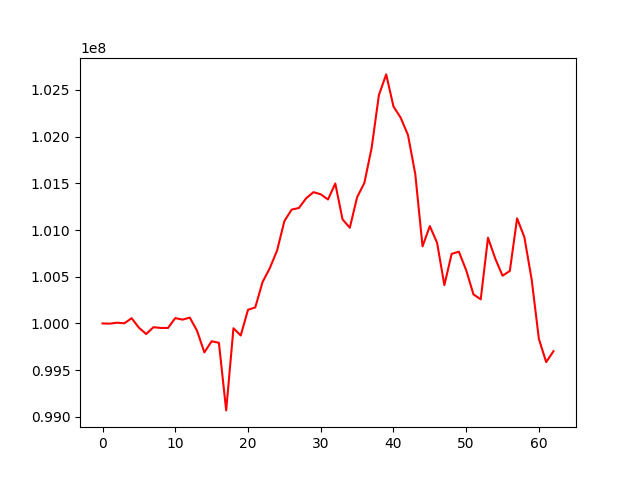

The file beside this chart, header and first rows:
, 0
0, 100000000
1, 99997676
2, 100007910
3, 100001417
4, 100056126
5, 99954438
6, 99886483
7, 99959686
8, 99951692
9, 99951415
10, 100057272
11, 100040861
12, 100062405
13, 99920887
14, 99690070
15, 99809019
16, 99792390
17, 99068900
18, 99948539
19, 99871054
20, 100146346
21, 100171717
22, 100443046
23, 100592454
24, 100781057
25, 101095187
26, 101219003
27, 101236186
28, 101340148
29, 101405503
30, 101382912
31, 101326892
32, 101498499
33, 101114125
34, 101024628
35, 101350579
36, 101503998
37, 101879276
38, 102445221
39, 102666376
40, 102323715
41, 102201322
42, 102016266
43, 101599348
44, 100825635
45, 101042232
46, 100863610
47, 100410102
48, 100745045
49, 100768046
50, 100569520
51, 100311091
52, 100257845
53, 100917678
54, 100694213
55, 100510852
56, 100561886
57, 101124965
58, 100924258
59, 100471916
... 3 more rows
